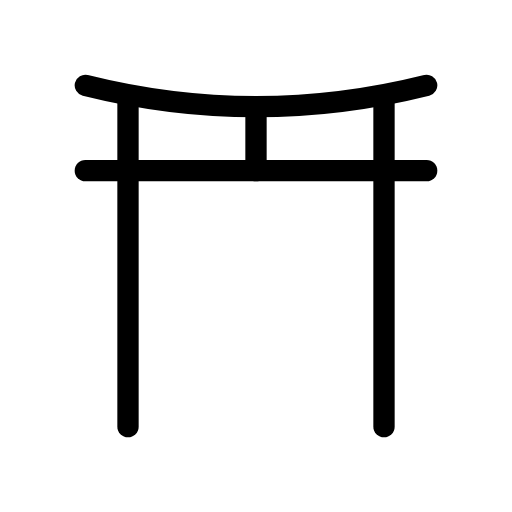
t = 0.00 s
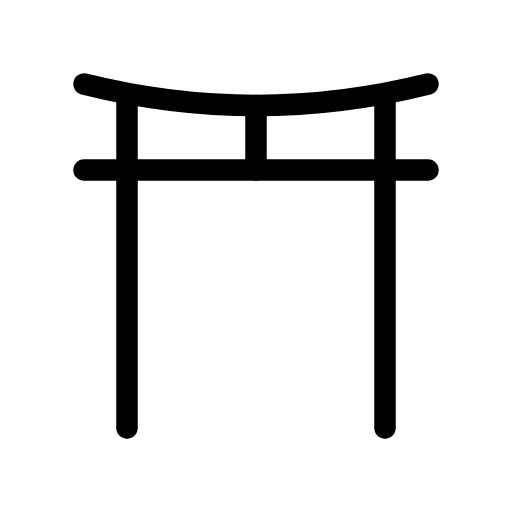
t = 0.44 s
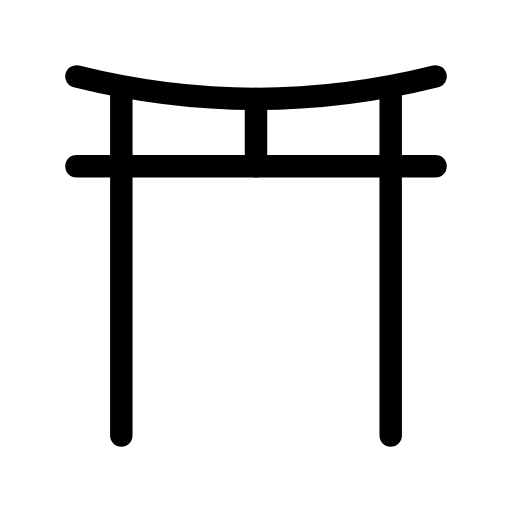
t = 1.31 s
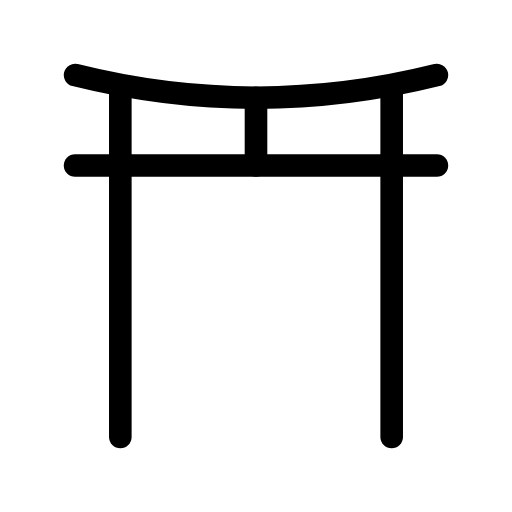
t = 1.75 s
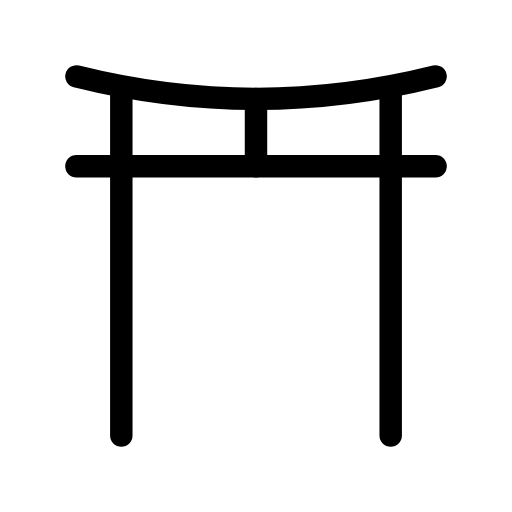
t = 2.19 s
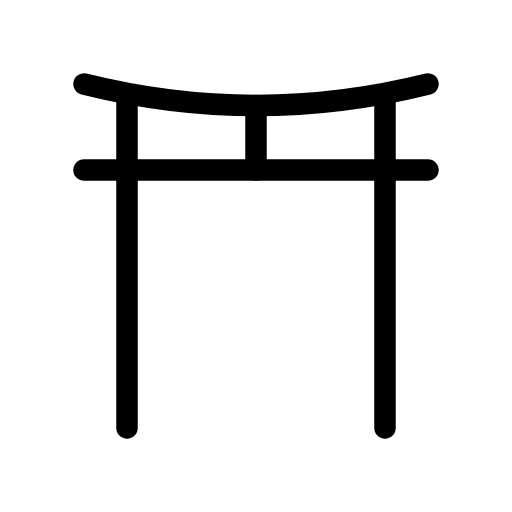
t = 3.06 s

The animated SVG that drew these frames (rendered in a browser with its animation timeline set to each time). Animation: 1 SMIL element (animateTransform=1); one cycle of 3.50 s, repeats indefinitely.

<svg xmlns="http://www.w3.org/2000/svg" width="24" height="24" viewBox="0 0 24 24" fill="none" stroke="currentColor"
     stroke-width="1" stroke-linecap="round" stroke-linejoin="round"
     class="icon icon-tabler icons-tabler-animated icon-tabler-torii">
    <path stroke="none" d="M0 0h24v24H0z" fill="none"/>
    <g transform="translate(12 12)">
        <g>
            <animateTransform attributeName="transform" type="scale" values="1;1.06;1" dur="3.5s" repeatCount="indefinite" keyTimes="0;0.5;1" calcMode="spline" keySplines="0.42 0 0.58 1;0.42 0 0.58 1"/>
            <g transform="translate(-12 -12)">
                <path d="M4 4c5.333 1.333 10.667 1.333 16 0"/>
                <path d="M4 8h16"/>
                <path d="M12 5v3"/>
                <path d="M18 4.5v15.5"/>
                <path d="M6 4.5v15.5"/>
            </g>
        </g>
    </g>
</svg>
